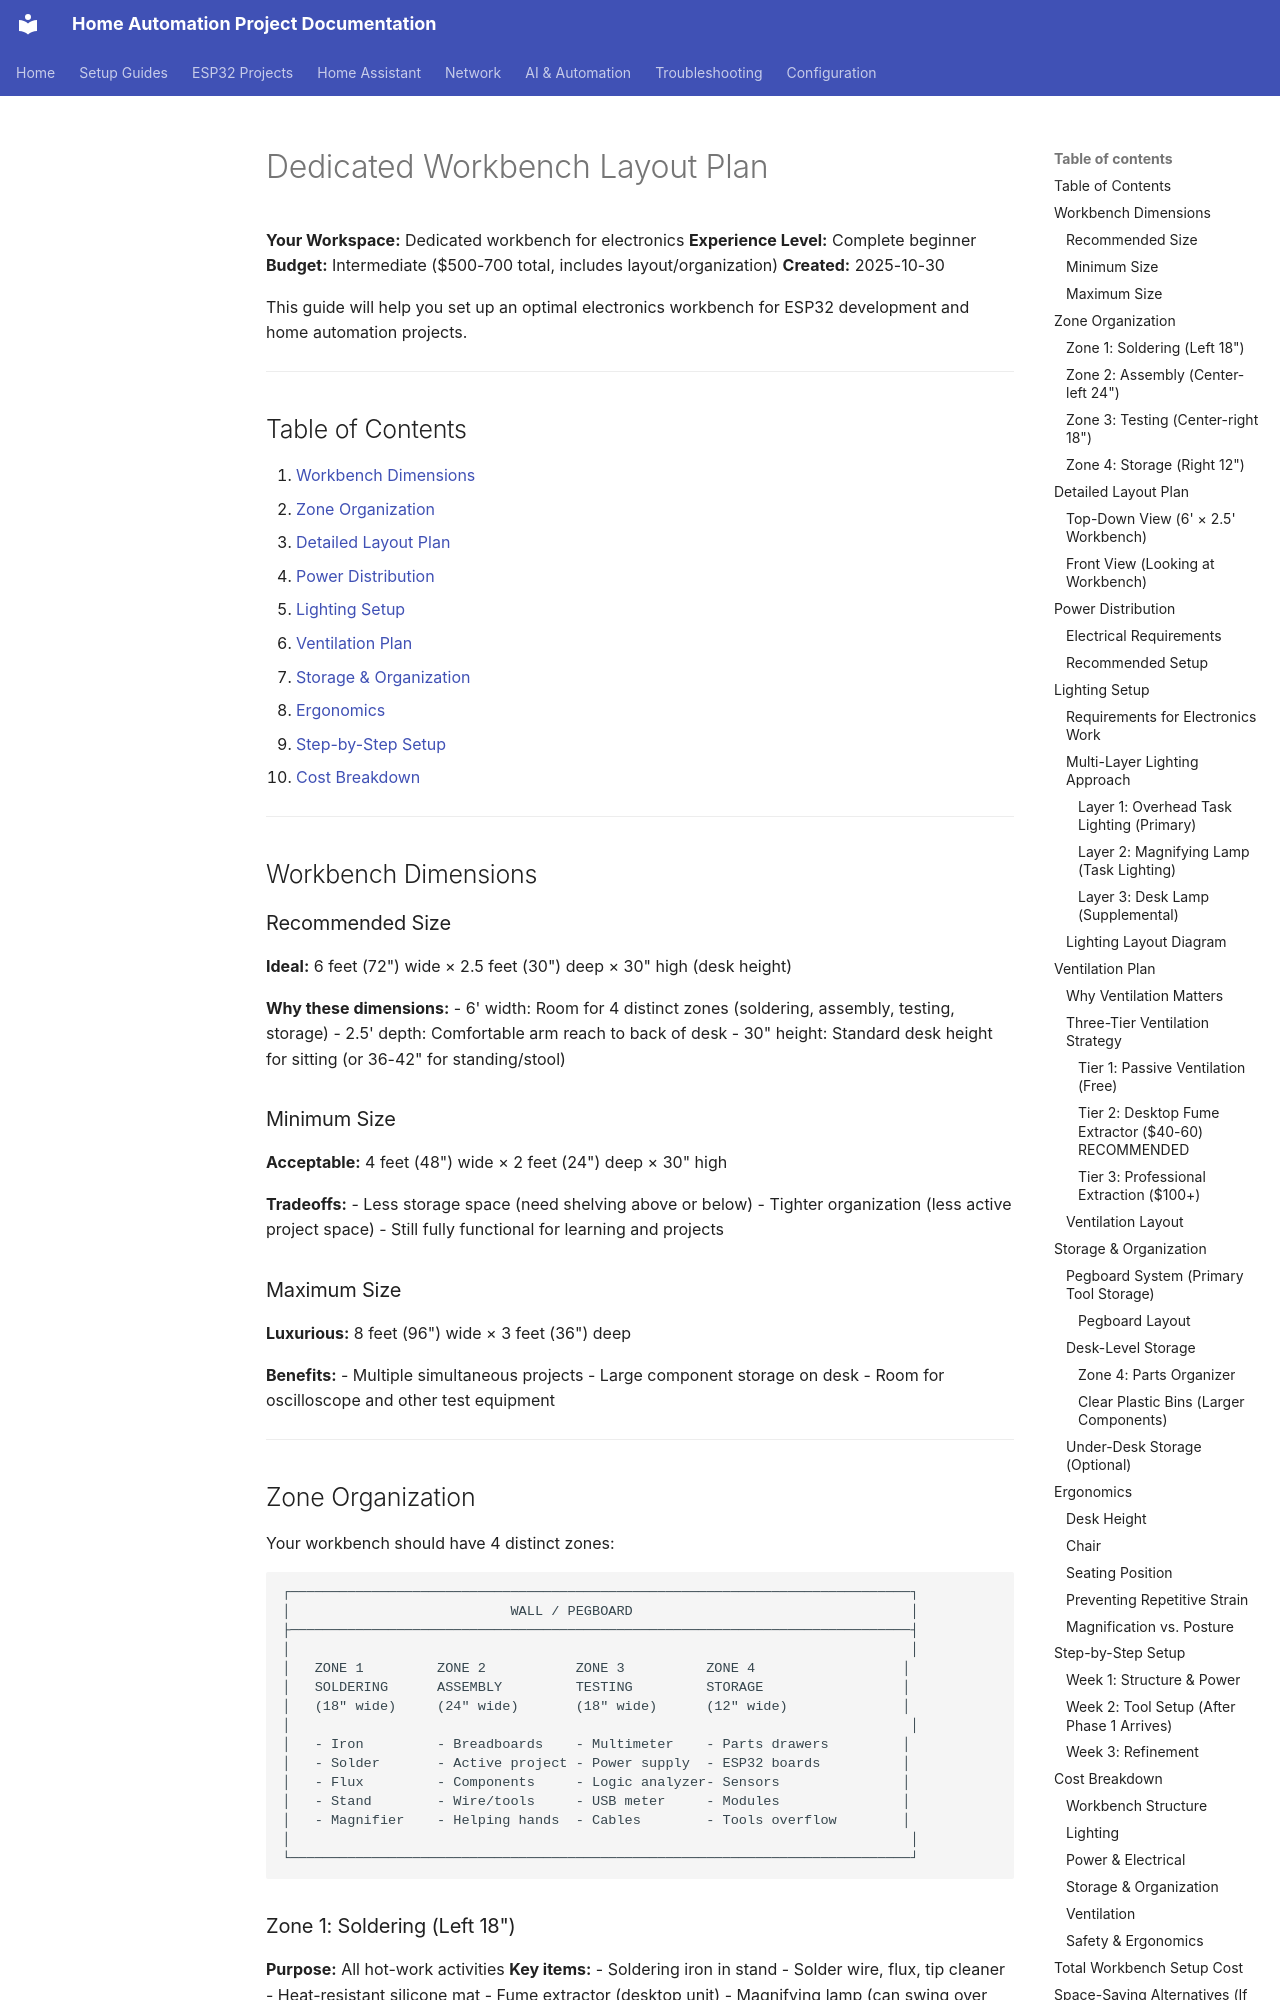

repository: Zaander1151/homeproject · page: archive/workbench-layout-plan/index.html · generator: mkdocs

# Dedicated Workbench Layout Plan

**Your Workspace:** Dedicated workbench for electronics
**Experience Level:** Complete beginner
**Budget:** Intermediate ($500-700 total, includes layout/organization)
**Created:** 2025-10-30

This guide will help you set up an optimal electronics workbench for ESP32 development and home automation projects.

---

## Table of Contents
1. [Workbench Dimensions](#workbench-dimensions)
2. [Zone Organization](#zone-organization)
3. [Detailed Layout Plan](#detailed-layout-plan)
4. [Power Distribution](#power-distribution)
5. [Lighting Setup](#lighting-setup)
6. [Ventilation Plan](#ventilation-plan)
7. [Storage & Organization](#storage--organization)
8. [Ergonomics](#ergonomics)
9. [Step-by-Step Setup](#step-by-step-setup)
10. [Cost Breakdown](#cost-breakdown)

---

## Workbench Dimensions

### Recommended Size
**Ideal:** 6 feet (72") wide × 2.5 feet (30") deep × 30" high (desk height)

**Why these dimensions:**
- 6' width: Room for 4 distinct zones (soldering, assembly, testing, storage)
- 2.5' depth: Comfortable arm reach to back of desk
- 30" height: Standard desk height for sitting (or 36-42" for standing/stool)

### Minimum Size
**Acceptable:** 4 feet (48") wide × 2 feet (24") deep × 30" high

**Tradeoffs:**
- Less storage space (need shelving above or below)
- Tighter organization (less active project space)
- Still fully functional for learning and projects

### Maximum Size
**Luxurious:** 8 feet (96") wide × 3 feet (36") deep

**Benefits:**
- Multiple simultaneous projects
- Large component storage on desk
- Room for oscilloscope and other test equipment

---

## Zone Organization

Your workbench should have 4 distinct zones:

```
┌────────────────────────────────────────────────────────────────────────────┐
│                           WALL / PEGBOARD                                  │
├────────────────────────────────────────────────────────────────────────────┤
│                                                                            │
│   ZONE 1         ZONE 2           ZONE 3          ZONE 4                  │
│   SOLDERING      ASSEMBLY         TESTING         STORAGE                 │
│   (18" wide)     (24" wide)       (18" wide)      (12" wide)              │
│                                                                            │
│   - Iron         - Breadboards    - Multimeter    - Parts drawers         │
│   - Solder       - Active project - Power supply  - ESP32 boards          │
│   - Flux         - Components     - Logic analyzer- Sensors               │
│   - Stand        - Wire/tools     - USB meter     - Modules               │
│   - Magnifier    - Helping hands  - Cables        - Tools overflow        │
│                                                                            │
└────────────────────────────────────────────────────────────────────────────┘
```
